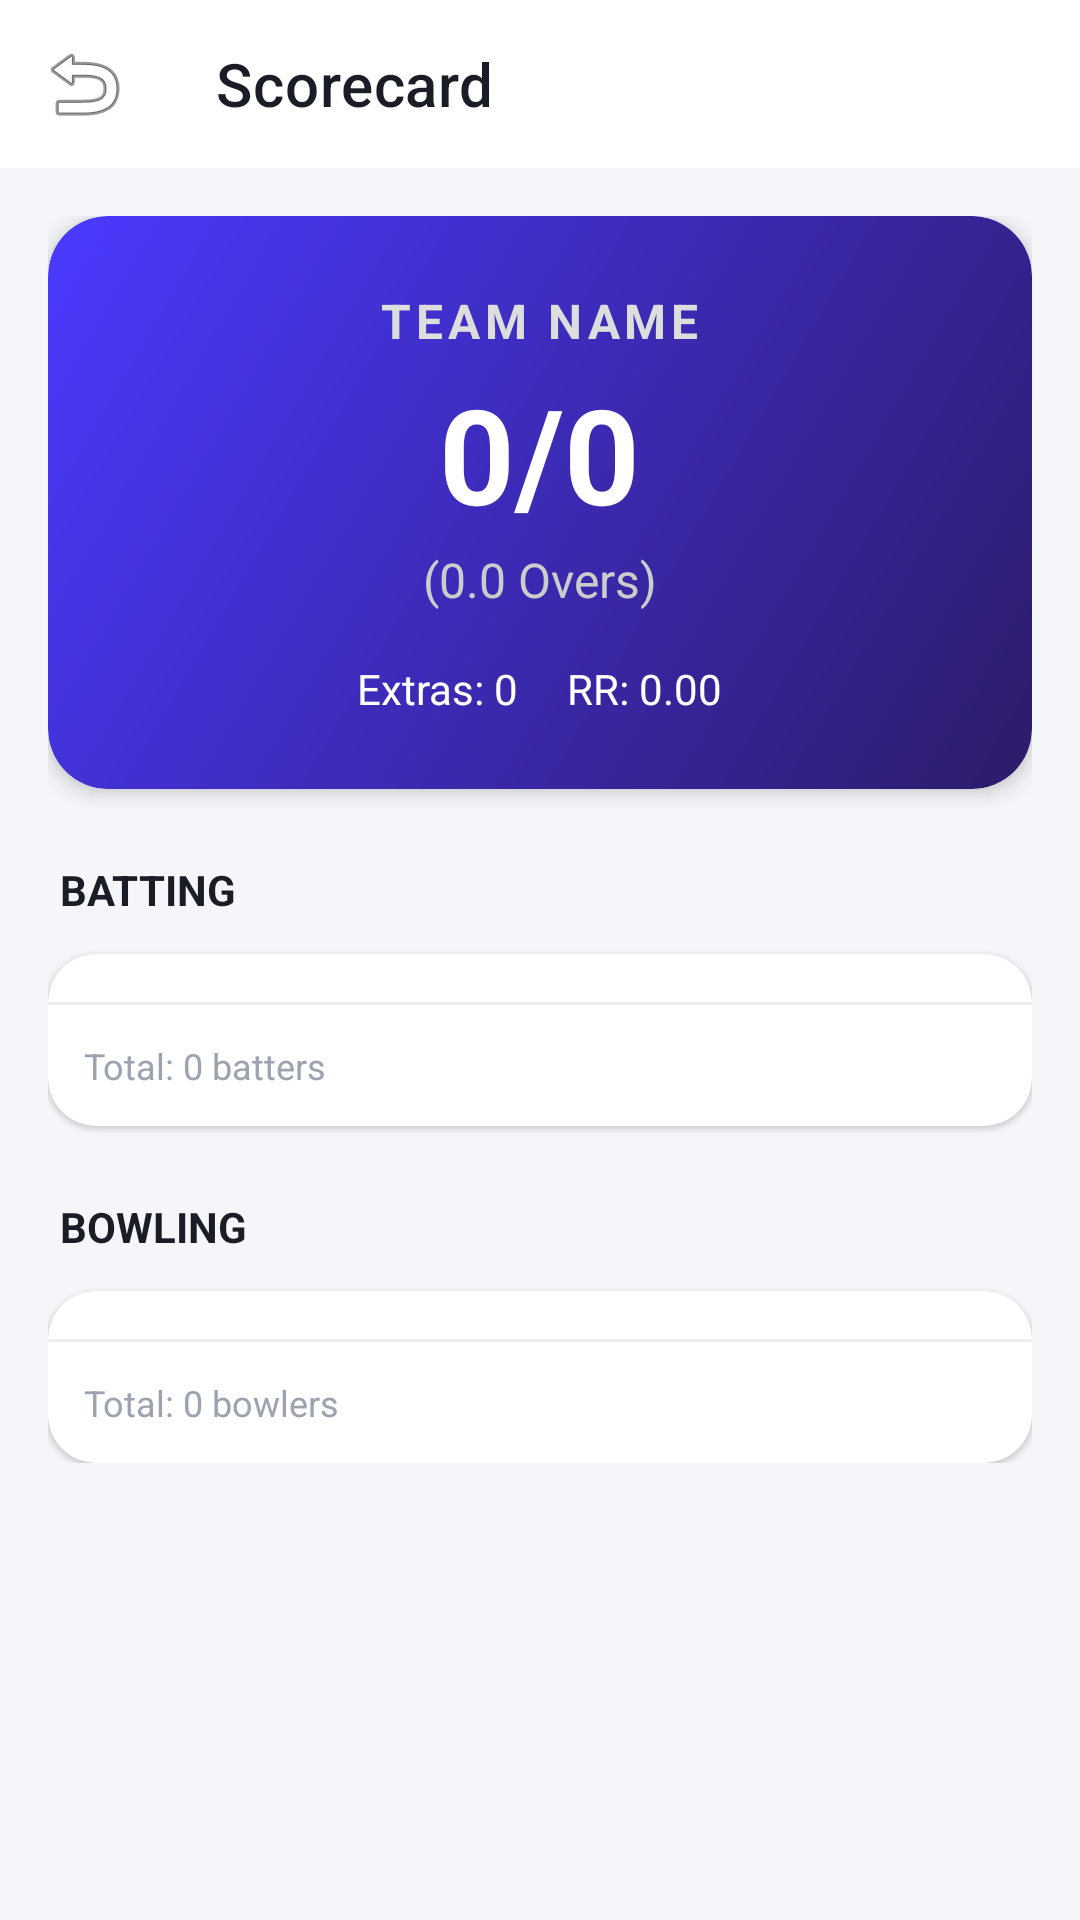

Produce the Android XML layout that renders to this screen, including the resource entries it uses.
<!-- AndroidManifest.xml: application theme Theme.Crickzy -->
<!-- res/layout/activity_scorecard.xml -->
<?xml version="1.0" encoding="utf-8"?>
<androidx.coordinatorlayout.widget.CoordinatorLayout xmlns:android="http://schemas.android.com/apk/res/android"
    xmlns:app="http://schemas.android.com/apk/res-auto"
    android:layout_width="match_parent"
    android:layout_height="match_parent"
    android:background="@color/background"
    android:fitsSystemWindows="true">

    <com.google.android.material.appbar.AppBarLayout
        android:layout_width="match_parent"
        android:layout_height="wrap_content"
        android:background="@color/surface"
        app:elevation="0dp">

        <androidx.appcompat.widget.Toolbar
            android:id="@+id/toolbar"
            android:layout_width="match_parent"
            android:layout_height="?attr/actionBarSize"
            app:title="Scorecard"
            app:titleTextColor="@color/text_primary"
            app:navigationIcon="@android:drawable/ic_menu_revert" />
    </com.google.android.material.appbar.AppBarLayout>

    <androidx.core.widget.NestedScrollView
        android:layout_width="match_parent"
        android:layout_height="match_parent"
        app:layout_behavior="@string/appbar_scrolling_view_behavior">

        <LinearLayout
            android:layout_width="match_parent"
            android:layout_height="wrap_content"
            android:orientation="vertical"
            android:paddingHorizontal="16dp"
            android:paddingTop="16dp"
            android:paddingBottom="48dp">

            
            <androidx.cardview.widget.CardView
                android:layout_width="match_parent"
                android:layout_height="wrap_content"
                app:cardCornerRadius="20dp"
                app:cardElevation="4dp"
                android:layout_marginBottom="24dp">

                <LinearLayout
                    android:layout_width="match_parent"
                    android:layout_height="wrap_content"
                    android:background="@drawable/bg_hero_gradient"
                    android:orientation="vertical"
                    android:padding="24dp"
                    android:gravity="center">

                    <TextView
                        android:id="@+id/tvTeamName"
                        android:layout_width="wrap_content"
                        android:layout_height="wrap_content"
                        android:text="Team Name"
                        android:textSize="16sp"
                        android:textColor="#DDDDDD"
                        android:textStyle="bold"
                        android:textAllCaps="true"
                        android:letterSpacing="0.1" />

                    <TextView
                        android:id="@+id/tvTotalScore"
                        android:layout_width="wrap_content"
                        android:layout_height="wrap_content"
                        android:text="0/0"
                        android:textSize="44sp"
                        android:textStyle="bold"
                        android:textColor="@color/white"
                        android:layout_marginTop="4dp" />

                    <TextView
                        android:id="@+id/tvTotalOvers"
                        android:layout_width="wrap_content"
                        android:layout_height="wrap_content"
                        android:text="(0.0 Overs)"
                        android:textSize="16sp"
                        android:textColor="#CCCCCC"
                        android:layout_marginTop="2dp" />

                    <LinearLayout
                        android:layout_width="match_parent"
                        android:layout_height="wrap_content"
                        android:orientation="horizontal"
                        android:gravity="center"
                        android:layout_marginTop="16dp">
                        
                        <TextView
                            android:id="@+id/tvExtrasTotal"
                            android:layout_width="wrap_content"
                            android:layout_height="wrap_content"
                            android:text="Extras: 0"
                            android:textSize="14sp"
                            android:textColor="@color/white"
                            android:layout_marginEnd="16dp" />
                            
                        <TextView
                            android:id="@+id/tvRRSummary"
                            android:layout_width="wrap_content"
                            android:layout_height="wrap_content"
                            android:text="RR: 0.00"
                            android:textSize="14sp"
                            android:textColor="@color/white" />
                    </LinearLayout>
                </LinearLayout>
            </androidx.cardview.widget.CardView>

            
            <TextView
                android:layout_width="wrap_content"
                android:layout_height="wrap_content"
                android:text="BATTING"
                android:textSize="14sp"
                android:textStyle="bold"
                android:textColor="@color/text_primary"
                android:layout_marginBottom="12dp"
                android:layout_marginStart="4dp" />

            <androidx.cardview.widget.CardView
                android:layout_width="match_parent"
                android:layout_height="wrap_content"
                app:cardCornerRadius="16dp"
                app:cardElevation="1dp"
                app:cardBackgroundColor="@color/surface"
                android:layout_marginBottom="24dp">

                <LinearLayout
                    android:layout_width="match_parent"
                    android:layout_height="wrap_content"
                    android:orientation="vertical">
                    
                    <LinearLayout
                        android:id="@+id/llBattingTable"
                        android:layout_width="match_parent"
                        android:layout_height="wrap_content"
                        android:orientation="vertical"
                        android:padding="8dp" />
                    
                    <View
                        android:layout_width="match_parent"
                        android:layout_height="1dp"
                        android:background="#EEEEEE" />
                        
                    <TextView
                        android:id="@+id/tvBattingSummaryFooter"
                        android:layout_width="match_parent"
                        android:layout_height="wrap_content"
                        android:padding="12dp"
                        android:text="Total: 0 batters"
                        android:textColor="@color/text_hint"
                        android:textSize="12sp" />
                </LinearLayout>
            </androidx.cardview.widget.CardView>

            
            <TextView
                android:layout_width="wrap_content"
                android:layout_height="wrap_content"
                android:text="BOWLING"
                android:textSize="14sp"
                android:textStyle="bold"
                android:textColor="@color/text_primary"
                android:layout_marginBottom="12dp"
                android:layout_marginStart="4dp" />

            <androidx.cardview.widget.CardView
                android:layout_width="match_parent"
                android:layout_height="wrap_content"
                app:cardCornerRadius="16dp"
                app:cardElevation="1dp"
                app:cardBackgroundColor="@color/surface">

                <LinearLayout
                    android:layout_width="match_parent"
                    android:layout_height="wrap_content"
                    android:orientation="vertical">

                    <LinearLayout
                        android:id="@+id/llBowlingTable"
                        android:layout_width="match_parent"
                        android:layout_height="wrap_content"
                        android:orientation="vertical"
                        android:padding="8dp" />

                    <View
                        android:layout_width="match_parent"
                        android:layout_height="1dp"
                        android:background="#EEEEEE" />

                    <TextView
                        android:id="@+id/tvBowlingSummaryFooter"
                        android:layout_width="match_parent"
                        android:layout_height="wrap_content"
                        android:padding="12dp"
                        android:text="Total: 0 bowlers"
                        android:textColor="@color/text_hint"
                        android:textSize="12sp" />
                </LinearLayout>
            </androidx.cardview.widget.CardView>

        </LinearLayout>
    </androidx.core.widget.NestedScrollView>

</androidx.coordinatorlayout.widget.CoordinatorLayout>
<!-- resources referenced by this layout -->
<resources>
  <color name="background">#F5F6FA</color>
  <color name="surface">#FFFFFF</color>
  <color name="text_hint">#9CA3AF</color>
  <color name="text_primary">#1A1D26</color>
  <color name="white">#FFFFFFFF</color>
  <!-- drawable bg_hero_gradient (drawable) -->
  <?xml version="1.0" encoding="utf-8"?>
  <shape xmlns:android="http://schemas.android.com/apk/res/android"
      android:shape="rectangle">
      <gradient
          android:startColor="#2D1B69"
          android:endColor="#4A3AFF"
          android:angle="135" />
      <corners android:radius="20dp" />
  </shape>
  <style name="Theme.Crickzy" parent="Theme.MaterialComponents.Light.NoActionBar">
          
          <item name="colorPrimary">@color/primary</item>
          <item name="colorPrimaryVariant">@color/primary_variant</item>
          <item name="colorOnPrimary">@color/white</item>
          
          <item name="colorSecondary">@color/secondary</item>
          <item name="colorSecondaryVariant">@color/secondary_variant</item>
          <item name="colorOnSecondary">@color/white</item>
          
          <item name="android:statusBarColor">@color/surface</item>
          <item name="android:windowLightStatusBar" tools:targetApi="m">true</item>
          
          <item name="android:windowBackground">@color/background</item>
          <item name="android:textColorPrimary">@color/text_primary</item>
          <item name="android:textColorSecondary">@color/text_secondary</item>
          
          <item name="colorSurface">@color/surface</item>
          <item name="colorOnSurface">@color/text_primary</item>
          
          <item name="android:navigationBarColor">@color/surface</item>
      </style>
  <color name="primary">#4A3AFF</color>
  <color name="primary_variant">#3D2FD9</color>
  <color name="secondary">#FF6B35</color>
  <color name="secondary_variant">#E65A2B</color>
  <color name="text_secondary">#6B7280</color>
</resources>
